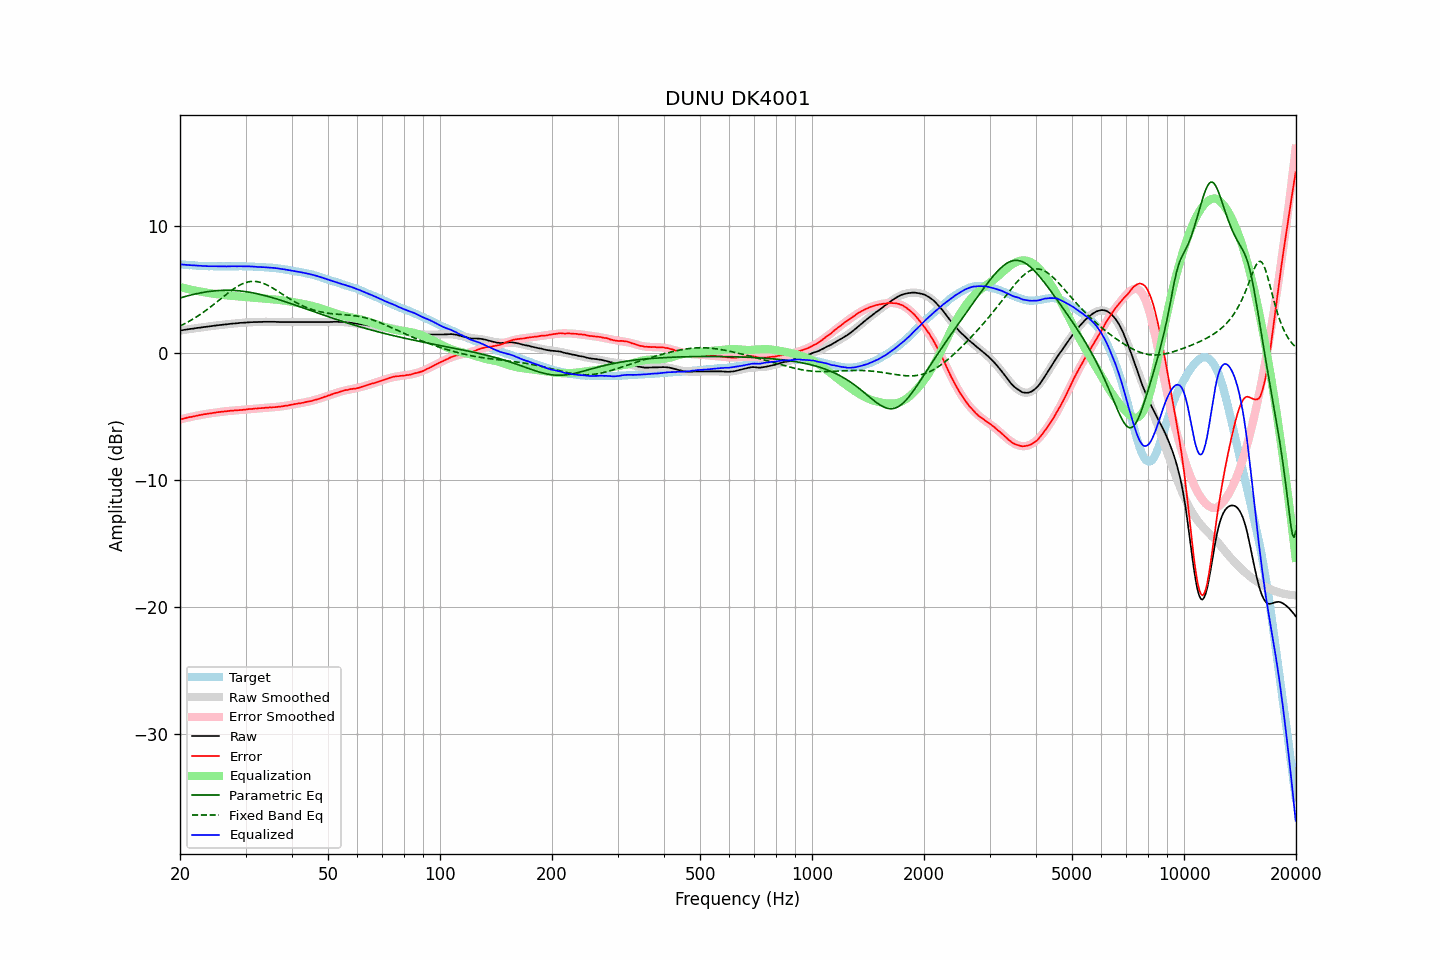

The file beside this chart, header and first rows:
frequency, raw, error, smoothed, error_smoothed, equalization, parametric_eq, fixed_band_eq, equalized_raw, equalized_smoothed, target
20.00, 1.79, -5.21, 1.79, -5.22, 5.22, 4.36, 2.15, 7.01, 7.01, 7.01
20.20, 1.81, -5.18, 1.81, -5.18, 5.18, 4.40, 2.21, 6.99, 7.00, 7.00
20.40, 1.83, -5.15, 1.83, -5.15, 5.15, 4.43, 2.27, 6.98, 6.98, 6.99
20.61, 1.85, -5.13, 1.85, -5.12, 5.12, 4.47, 2.34, 6.97, 6.97, 6.98
20.81, 1.87, -5.08, 1.87, -5.09, 5.09, 4.50, 2.40, 6.96, 6.96, 6.96
21.02, 1.89, -5.05, 1.89, -5.06, 5.06, 4.53, 2.47, 6.95, 6.95, 6.95
21.23, 1.91, -5.02, 1.91, -5.03, 5.03, 4.57, 2.54, 6.94, 6.94, 6.94
21.44, 1.93, -5.01, 1.93, -5.01, 5.01, 4.60, 2.61, 6.94, 6.93, 6.95
21.66, 1.94, -4.99, 1.94, -4.98, 4.98, 4.63, 2.69, 6.92, 6.92, 6.93
21.87, 1.96, -4.96, 1.96, -4.95, 4.95, 4.66, 2.77, 6.91, 6.91, 6.93
22.09, 1.98, -4.92, 1.98, -4.93, 4.93, 4.69, 2.85, 6.91, 6.91, 6.91
22.31, 2.00, -4.89, 2.00, -4.90, 4.90, 4.71, 2.93, 6.90, 6.90, 6.90
22.54, 2.01, -4.88, 2.01, -4.88, 4.88, 4.74, 3.01, 6.89, 6.89, 6.89
22.76, 2.03, -4.85, 2.03, -4.85, 4.85, 4.76, 3.10, 6.88, 6.89, 6.89
22.99, 2.05, -4.82, 2.05, -4.83, 4.83, 4.79, 3.18, 6.88, 6.88, 6.88
23.22, 2.07, -4.79, 2.07, -4.81, 4.81, 4.81, 3.27, 6.88, 6.88, 6.87
23.45, 2.08, -4.79, 2.08, -4.79, 4.79, 4.83, 3.36, 6.87, 6.87, 6.88
23.69, 2.10, -4.77, 2.10, -4.77, 4.77, 4.85, 3.46, 6.87, 6.87, 6.87
23.92, 2.11, -4.74, 2.12, -4.74, 4.74, 4.87, 3.55, 6.86, 6.86, 6.86
24.16, 2.13, -4.73, 2.13, -4.72, 4.72, 4.88, 3.65, 6.86, 6.86, 6.87
24.40, 2.15, -4.71, 2.15, -4.71, 4.71, 4.90, 3.75, 6.86, 6.86, 6.87
24.65, 2.17, -4.69, 2.17, -4.69, 4.69, 4.91, 3.85, 6.86, 6.85, 6.86
24.89, 2.18, -4.67, 2.18, -4.67, 4.67, 4.92, 3.95, 6.85, 6.85, 6.86
25.14, 2.20, -4.64, 2.20, -4.65, 4.65, 4.94, 4.05, 6.85, 6.85, 6.85
25.39, 2.21, -4.63, 2.21, -4.64, 4.64, 4.94, 4.15, 6.85, 6.85, 6.85
25.65, 2.23, -4.62, 2.23, -4.62, 4.62, 4.95, 4.26, 6.85, 6.85, 6.85
25.91, 2.24, -4.61, 2.24, -4.60, 4.60, 4.96, 4.36, 6.84, 6.85, 6.85
26.16, 2.26, -4.59, 2.26, -4.59, 4.59, 4.96, 4.46, 6.85, 6.85, 6.86
26.43, 2.27, -4.58, 2.27, -4.57, 4.57, 4.96, 4.56, 6.84, 6.85, 6.85
26.69, 2.28, -4.56, 2.29, -4.56, 4.56, 4.97, 4.66, 6.84, 6.85, 6.85
26.96, 2.30, -4.55, 2.30, -4.55, 4.55, 4.96, 4.76, 6.85, 6.85, 6.85
27.23, 2.31, -4.54, 2.31, -4.54, 4.54, 4.96, 4.86, 6.85, 6.85, 6.85
27.50, 2.33, -4.51, 2.33, -4.53, 4.53, 4.96, 4.95, 6.86, 6.85, 6.85
27.77, 2.34, -4.51, 2.34, -4.51, 4.51, 4.95, 5.04, 6.86, 6.85, 6.86
28.05, 2.35, -4.49, 2.35, -4.50, 4.50, 4.95, 5.13, 6.85, 6.85, 6.85
28.33, 2.36, -4.49, 2.36, -4.49, 4.49, 4.94, 5.21, 6.85, 6.86, 6.86
28.62, 2.37, -4.49, 2.37, -4.48, 4.48, 4.93, 5.29, 6.85, 6.86, 6.86
28.90, 2.39, -4.47, 2.39, -4.47, 4.47, 4.92, 5.36, 6.86, 6.86, 6.87
29.19, 2.40, -4.46, 2.40, -4.46, 4.46, 4.90, 5.42, 6.86, 6.85, 6.87
29.48, 2.40, -4.45, 2.41, -4.45, 4.45, 4.89, 5.48, 6.85, 6.85, 6.86
29.78, 2.41, -4.44, 2.42, -4.44, 4.44, 4.87, 5.53, 6.85, 6.85, 6.86
30.08, 2.42, -4.44, 2.42, -4.43, 4.43, 4.85, 5.58, 6.85, 6.85, 6.86
30.38, 2.43, -4.41, 2.43, -4.41, 4.41, 4.83, 5.61, 6.84, 6.85, 6.84
30.68, 2.44, -4.39, 2.44, -4.40, 4.40, 4.81, 5.64, 6.84, 6.84, 6.84
30.99, 2.45, -4.39, 2.44, -4.39, 4.39, 4.79, 5.66, 6.84, 6.84, 6.84
31.30, 2.45, -4.38, 2.45, -4.38, 4.38, 4.77, 5.67, 6.83, 6.83, 6.84
31.61, 2.46, -4.36, 2.46, -4.37, 4.37, 4.74, 5.67, 6.83, 6.82, 6.83
31.93, 2.46, -4.35, 2.46, -4.35, 4.35, 4.72, 5.66, 6.82, 6.82, 6.81
32.24, 2.46, -4.35, 2.47, -4.34, 4.34, 4.69, 5.64, 6.80, 6.81, 6.82
32.57, 2.47, -4.33, 2.47, -4.33, 4.33, 4.66, 5.62, 6.80, 6.80, 6.80
32.89, 2.47, -4.32, 2.47, -4.32, 4.32, 4.63, 5.59, 6.79, 6.80, 6.80
33.22, 2.47, -4.31, 2.48, -4.31, 4.31, 4.60, 5.55, 6.78, 6.79, 6.79
33.55, 2.48, -4.30, 2.48, -4.30, 4.30, 4.57, 5.50, 6.78, 6.78, 6.79
33.89, 2.48, -4.29, 2.48, -4.30, 4.30, 4.54, 5.45, 6.78, 6.78, 6.78
34.23, 2.48, -4.28, 2.48, -4.29, 4.29, 4.50, 5.39, 6.77, 6.77, 6.76
34.57, 2.48, -4.27, 2.48, -4.28, 4.28, 4.47, 5.33, 6.76, 6.76, 6.76
34.92, 2.48, -4.26, 2.48, -4.27, 4.27, 4.43, 5.26, 6.75, 6.75, 6.74
35.27, 2.48, -4.27, 2.48, -4.26, 4.26, 4.40, 5.19, 6.74, 6.74, 6.76
35.62, 2.48, -4.25, 2.48, -4.25, 4.25, 4.36, 5.11, 6.73, 6.73, 6.73
35.97, 2.48, -4.24, 2.47, -4.24, 4.24, 4.32, 5.04, 6.72, 6.71, 6.73
... 635 more rows
